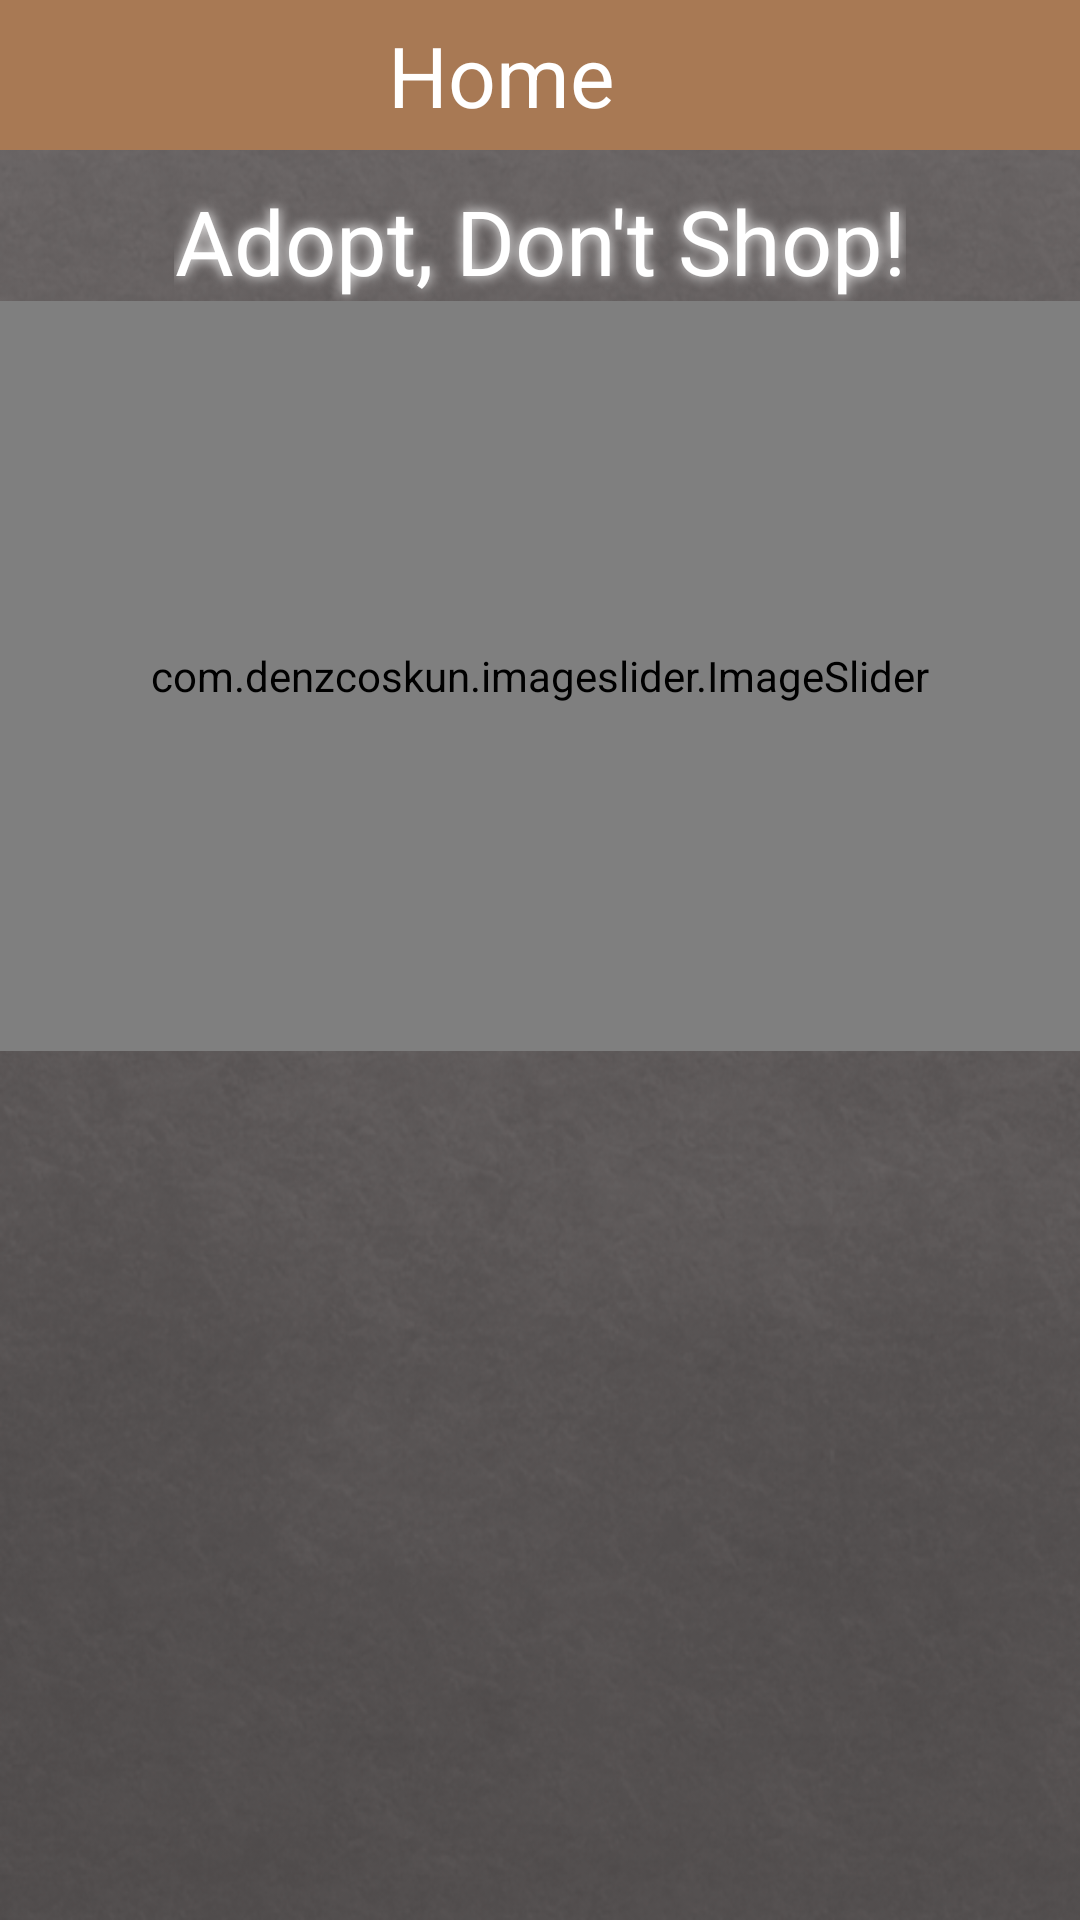

Layout XML and referenced resources for this Android screen:
<!-- AndroidManifest.xml: application theme Theme.Pal -->
<!-- res/layout/fragment_home.xml -->
<?xml version="1.0" encoding="utf-8"?>
<androidx.constraintlayout.widget.ConstraintLayout xmlns:android="http://schemas.android.com/apk/res/android"
    android:layout_width="match_parent"
    android:layout_height="match_parent"
    xmlns:app="http://schemas.android.com/apk/res-auto"
    android:background="@drawable/background2"
    xmlns:tools="http://schemas.android.com/tools"
    tools:context=".ui.homeScreens.search.home.HomeFragment">

    <androidx.core.widget.NestedScrollView
        android:layout_width="match_parent"
        android:id="@+id/home_ui"
        android:visibility="visible"
        android:layout_height="match_parent">

        <LinearLayout
            android:layout_width="match_parent"
            android:layout_height="match_parent"
            android:orientation="vertical">

            <LinearLayout
                android:layout_width="match_parent"
                android:layout_height="50dp"
                android:orientation="horizontal"
                android:id="@+id/header"
                app:layout_constraintTop_toTopOf="parent"
                android:background="@color/coffee"
                android:gravity="center">

                <ImageButton
                    android:layout_width="wrap_content"
                    android:layout_height="wrap_content"
                    android:id="@+id/backIcon"
                    android:contentDescription="@string/backicon"
                    android:src="@drawable/backicon"
                    android:background="@color/coffee"
                    android:layout_marginStart="5dp"
                    android:layout_gravity="center"/>

                <TextView
                    android:layout_width="match_parent"
                    android:layout_height="match_parent"
                    android:gravity="center"
                    android:text="@string/home"
                    android:textColor="@color/white"
                    android:layout_marginEnd="31dp"
                    android:textSize="28sp"
                    android:textStyle="normal"
                    android:textColorHint="@color/white"/>

            </LinearLayout>

            <TextView
                android:layout_width="wrap_content"
                android:layout_height="wrap_content"
                android:scrollbars="vertical"
                android:id="@+id/test"
                android:textColor="@color/white"
                android:layout_gravity="center"
                android:layout_marginTop="10dp"
                android:textSize="30sp"
                android:shadowColor="@color/white"
                android:shadowRadius="10"
                android:shadowDx="0"
                android:shadowDy="0"
                android:gravity="center"
                android:text="@string/slogen"/>

            <com.denzcoskun.imageslider.ImageSlider
                android:id="@+id/image_home_slider"
                android:layout_width="match_parent"
                android:layout_height="250dp"
                android:layout_gravity="center"
                android:gravity="center"
                app:iss_auto_cycle="true"
                app:iss_corner_radius="@integer/material_motion_duration_short_1"
                android:padding="15dp"
                app:iss_period="3000"
                app:iss_delay="0"/>

            <androidx.recyclerview.widget.RecyclerView
                android:id="@+id/home_recycler"
                android:layout_width="match_parent"
                android:layout_height="match_parent"
                android:padding="15dp">

            </androidx.recyclerview.widget.RecyclerView>

        </LinearLayout>

    </androidx.core.widget.NestedScrollView>

    <LinearLayout
        android:layout_width="match_parent"
        android:layout_height="match_parent"
        android:orientation="vertical"
        android:visibility="gone"
        android:layout_gravity="center"
        android:gravity="center"
        android:id="@+id/home_loading">

        <com.airbnb.lottie.LottieAnimationView
            android:layout_width="200dp"
            android:layout_height="200dp"
            android:id="@+id/paw_anim"
            android:layout_gravity="center"
            app:lottie_autoPlay="true"
            app:lottie_loop="true"
            app:lottie_rawRes="@raw/paw_loading"
            />

        <TextView
            android:layout_width="wrap_content"
            android:layout_height="wrap_content"
            android:text="@string/loading"
            android:textSize="40sp"
            android:layout_gravity="center"
            android:textColor="@color/white"/>

    </LinearLayout>

</androidx.constraintlayout.widget.ConstraintLayout>
<!-- resources referenced by this layout -->
<resources>
  <color name="coffee">#a87954</color>
  <color name="white">#FFFFFFFF</color>
  <!-- drawable background2: png bitmap (drawable, 358471 bytes) -->
  <string name="backicon" translatable="false">backIcon</string>
  <string name="home">Home</string>
  <string name="loading">Loading</string>
  <string name="slogen">Adopt, Don\'t Shop!</string>
  <style name="Theme.Pal" parent="Theme.MaterialComponents.DayNight.Bridge">
          
          <item name="colorPrimary">@color/coffee</item>
          <item name="colorPrimaryVariant">@color/coffee</item>
          <item name="colorOnPrimary">@color/white</item>
          
          <item name="colorSecondary">@color/teal_200</item>
          <item name="colorSecondaryVariant">@color/teal_700</item>
          <item name="colorOnSecondary">@color/coffee</item>
          
      </style>
  <color name="teal_200">#FF03DAC5</color>
  <color name="teal_700">#FF018786</color>
</resources>
